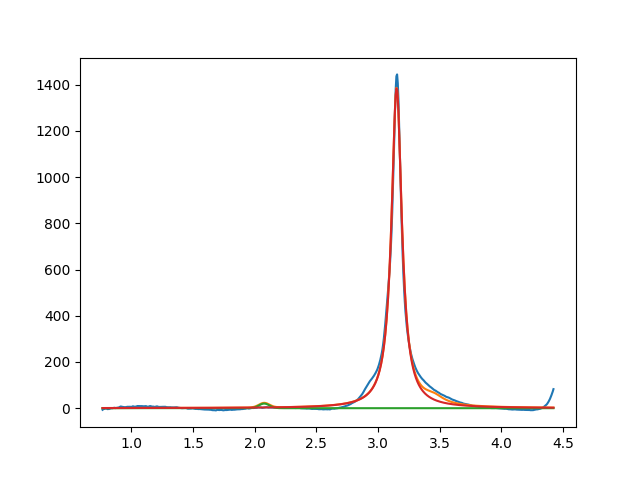

Values plotted in this chart, from the file beside it:
2.076440196814703043e+00, 2.000000000000000355e+01, 1.000000000000000194e-01, 9.999999999999998890e-01
3.150813025102063403e+00, 1.385908362897373536e+03, 1.008917509475113772e-01, 9.462617740343279858e-45
3.450000000000000622e+00, 2.999999999999999645e+01, 1.999999999999999833e-01, 2.448935663194888243e-02
